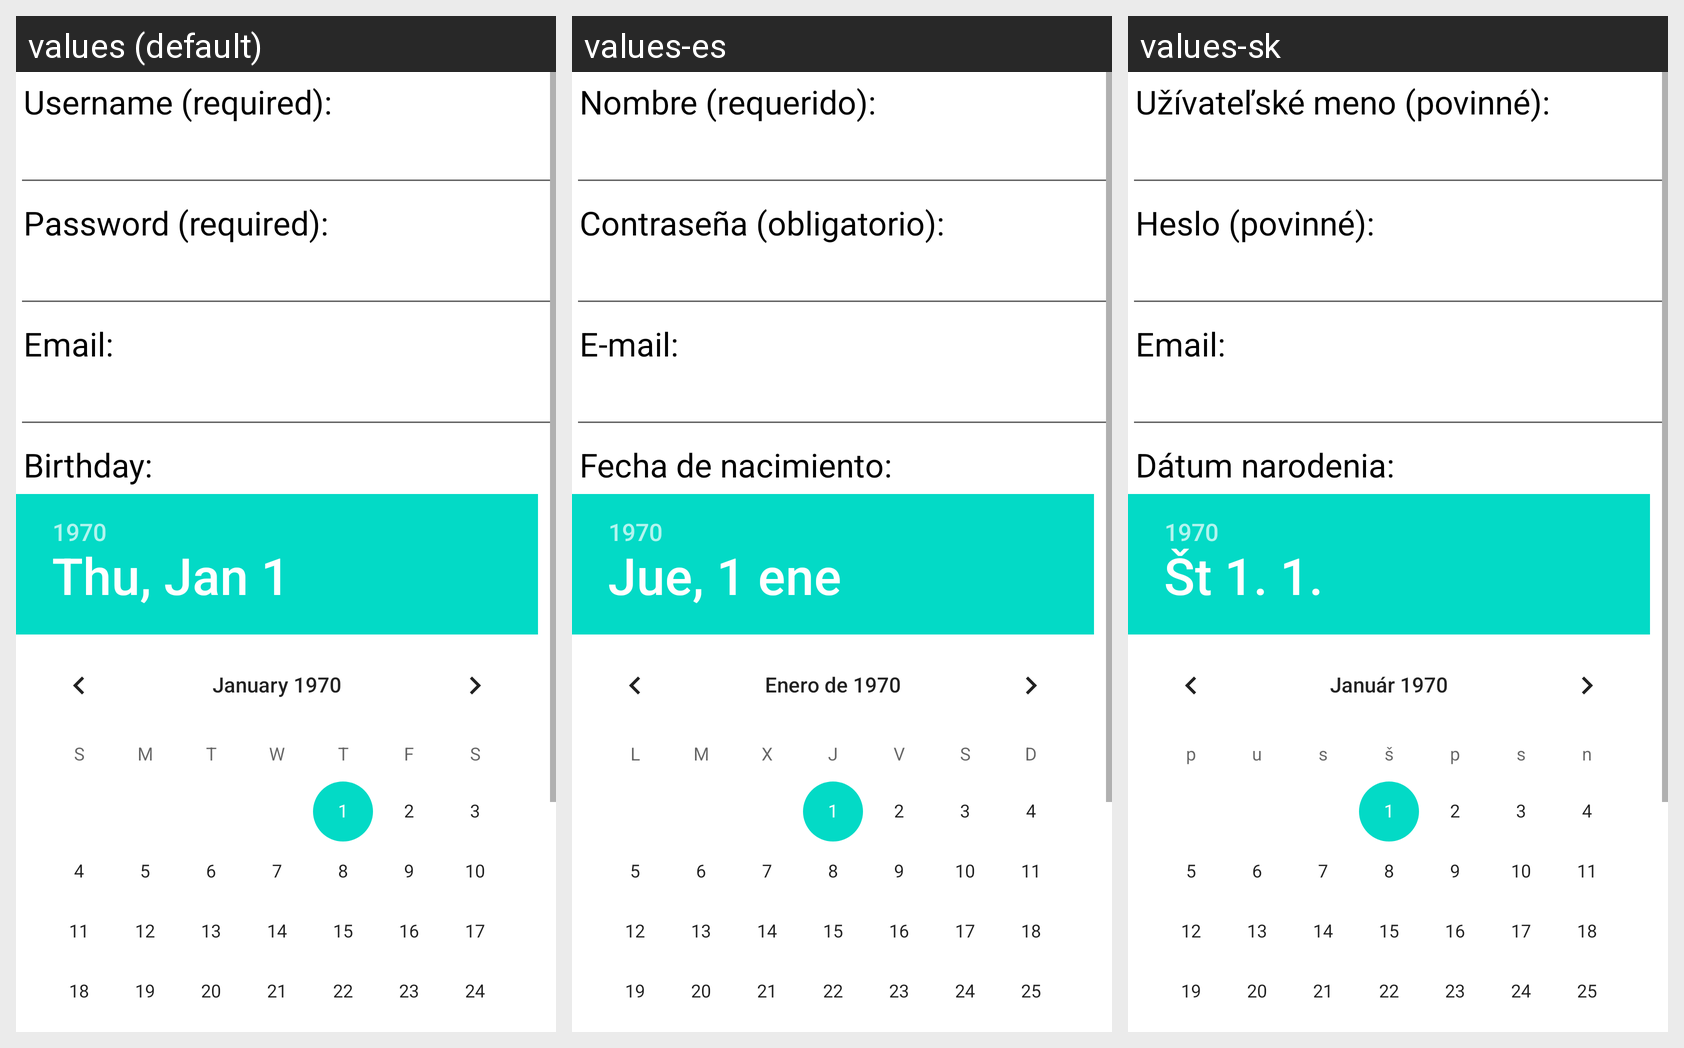

Here is an Android app screen in its default locale and in the app's own translations. Write out the translated-string differences for the strings that appear on this screen.
Android screen res/layout/registration_fields.xml rendered under 3 locales, left to right: values (default), values-es, values-sk. Device: Nexus 5 (rendered at 1080×1920; each locale shown at half size, 540×960, under a caption strip naming it); theme Theme.MaterialComponents.DayNight.NoActionBar.
Other locales in the repository, not shown: values-fr, values-ko, values-ru.
Strings drawn on this screen, with the default value and each locale's value (text and hints the layout hard-codes, and strings that could not be matched under every locale, appear in the picture but are not listed):

field_username
  values: Username (required):
  values-es: Nombre (requerido):
  values-sk: Užívateľské meno (povinné):

field_password
  values: Password (required):
  values-es: Contraseña (obligatorio):
  values-sk: Heslo (povinné):

field_email
  values: Email:
  values-es: E-mail:
  values-sk: Email:

field_birthday
  values: Birthday:
  values-es: Fecha de nacimiento:
  values-sk: Dátum narodenia:
